Run: headless pygame with SDL's dummy video driver; simulated clock (each Clock.tick advances the game by its frame time, no real sleeping); random seed 0; keys injected as events and as key.get_pressed() state; no mouse input.
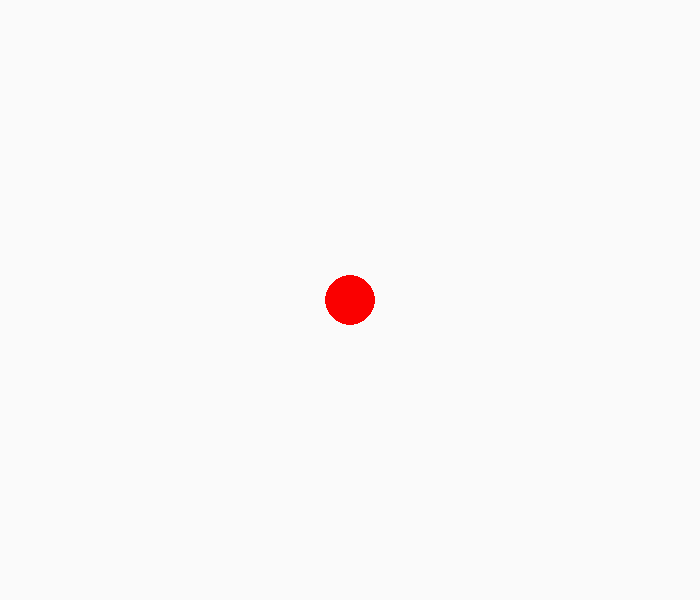
Frame 1 of 4 · flips 1–60 · no input
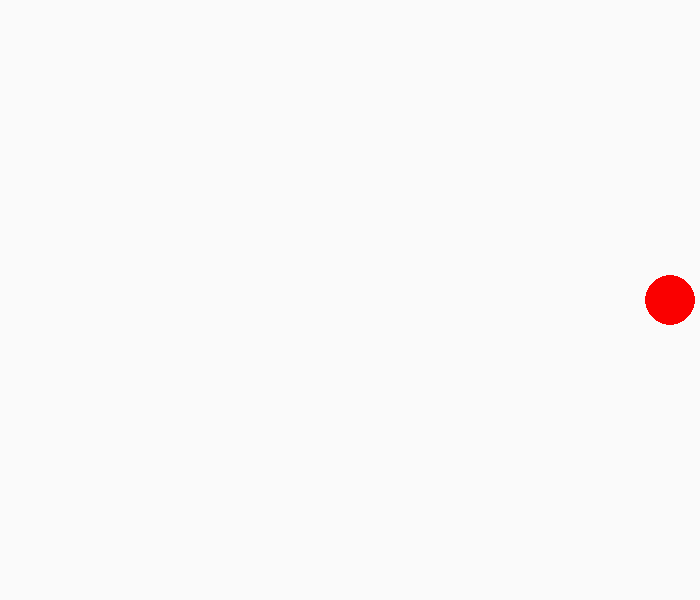
Frame 2 of 4 · flips 61–180 · tapped SPACE, RETURN · held RIGHT (→), D
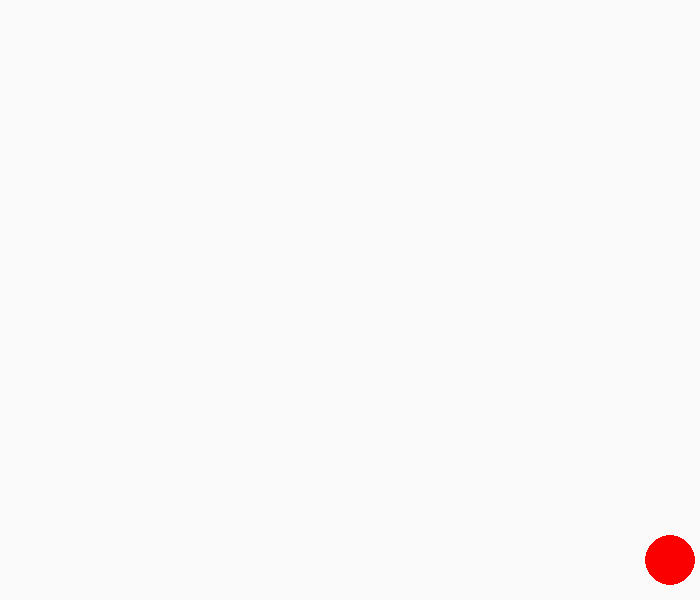
Frame 3 of 4 · flips 181–300 · held DOWN (↓), S
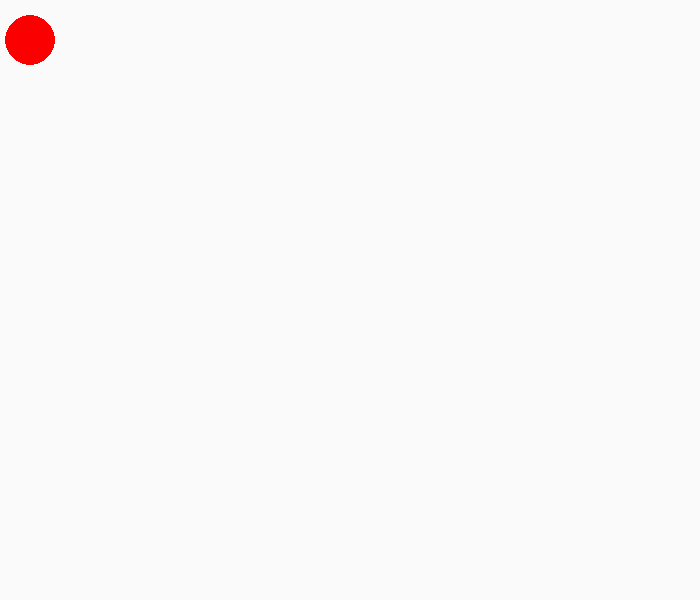
Frame 4 of 4 · flips 301–420 · held LEFT (←), A, UP (↑), W

The pygame program that drew these frames:

import pygame

pygame.init()

screen = pygame.display.set_mode((700, 600))
color_screen = (250, 250, 250)
color_circle = (250, 0, 0)

done = False
x = 350
y = 300

clock = pygame.time.Clock()

while not done:
    for event in pygame.event.get():
        if event.type == pygame.QUIT:
            done = True
    
    pressed = pygame.key.get_pressed()
    if pressed[pygame.K_UP] and (0 <= y - 25 - 20): y -= 20
    if pressed[pygame.K_DOWN] and (y + 25 + 20 <= 600): y += 20
    if pressed[pygame.K_RIGHT] and (x + 25 + 20 <= 700): x += 20
    if pressed[pygame.K_LEFT] and (0 <= x - 25 - 20): x -= 20

    screen.fill(color_screen)

    pygame.draw.circle(screen, color_circle, (x, y), 25)
    pygame.display.flip()
    clock.tick(60)
